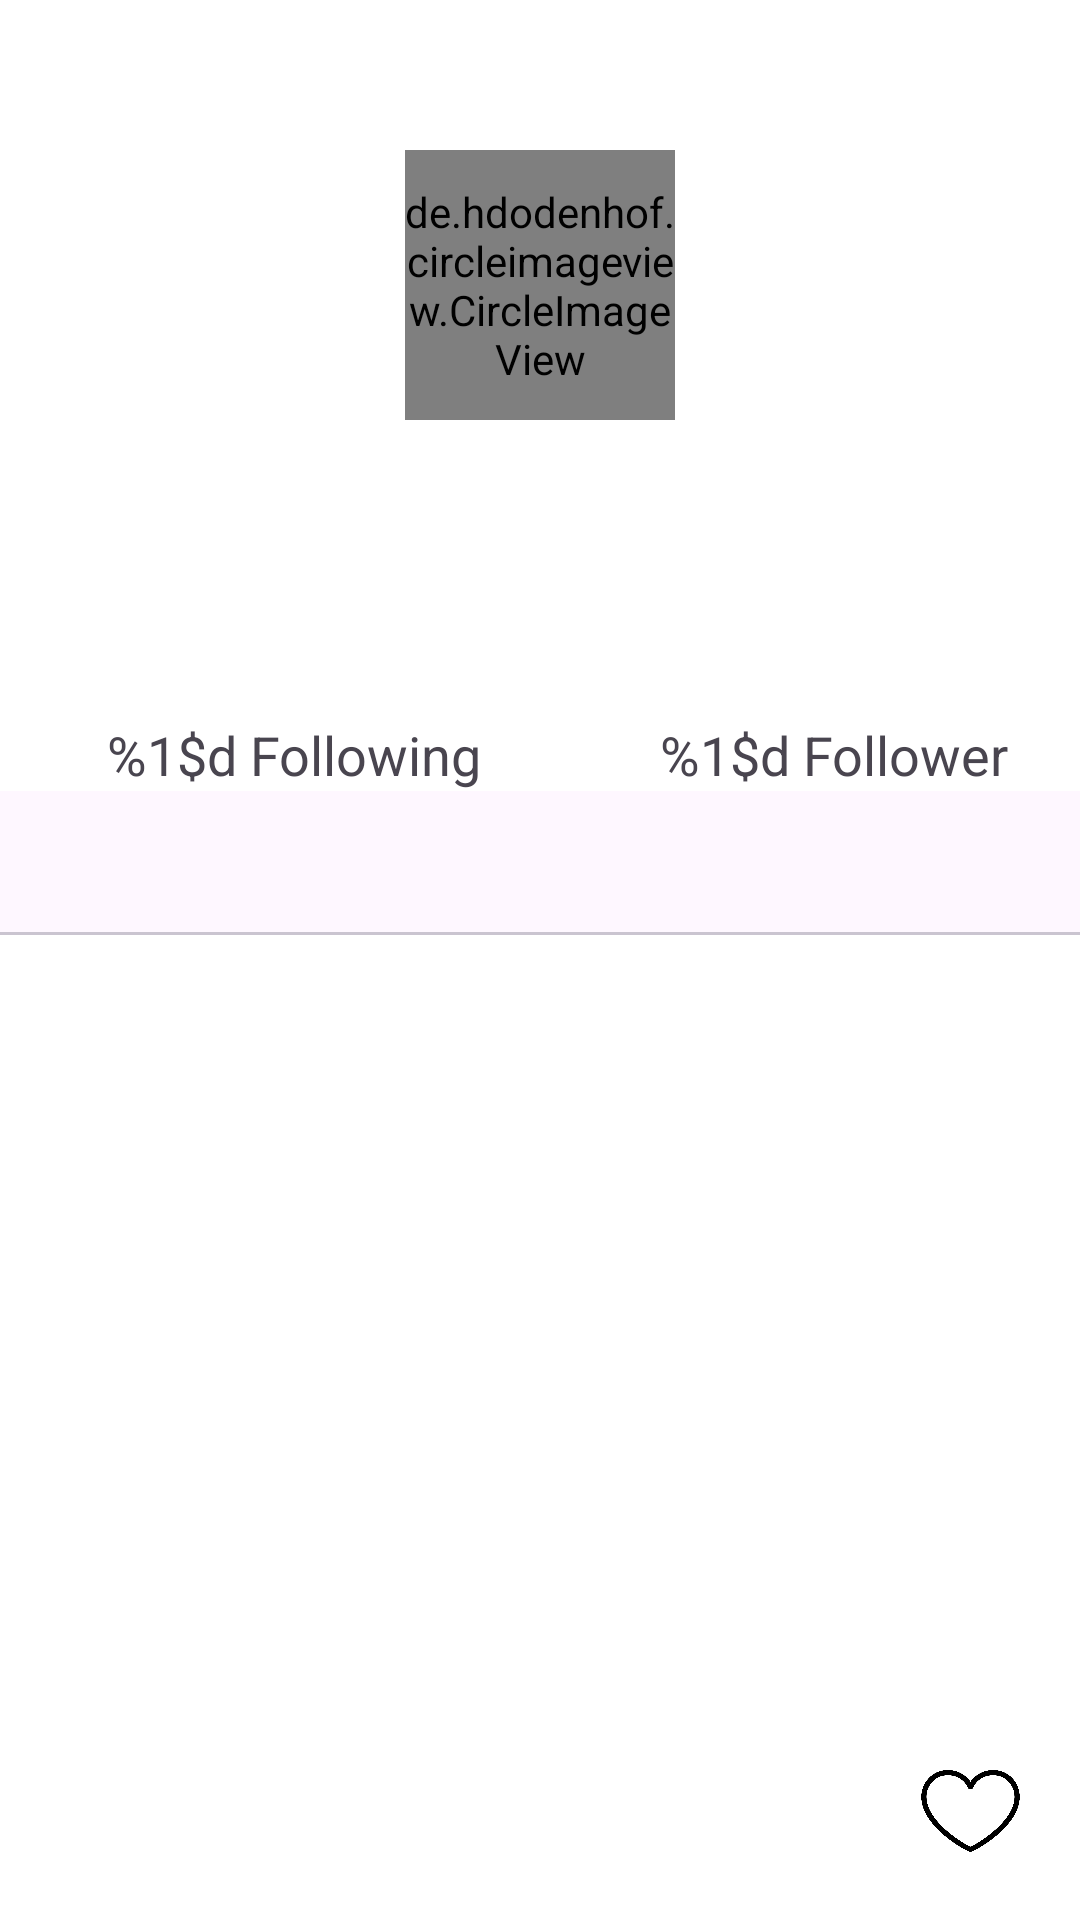

Here is an Android app screen rendered from its layout file. Give the layout XML and the strings, colors and styles it references.
<!-- AndroidManifest.xml: application theme Theme.GithubUser -->
<!-- res/layout/activity_detail_user.xml -->
<?xml version="1.0" encoding="utf-8"?>
<RelativeLayout xmlns:android="http://schemas.android.com/apk/res/android"
    xmlns:app="http://schemas.android.com/apk/res-auto"
    xmlns:tools="http://schemas.android.com/tools"
    android:layout_width="match_parent"
    android:layout_height="match_parent">

    <androidx.coordinatorlayout.widget.CoordinatorLayout
        android:layout_width="match_parent"
        android:layout_height="match_parent">

        <ScrollView
            android:id="@+id/scroll_view"
            android:layout_width="match_parent"
            android:layout_height="match_parent"
            app:layout_behavior="@string/appbar_scrolling_view_behavior">

            <LinearLayout
                android:layout_width="match_parent"
                android:layout_height="wrap_content"
                android:orientation="vertical"
                android:textAlignment="center">

                <FrameLayout
                    android:layout_width="match_parent"
                    android:layout_height="match_parent"
                    android:textAlignment="center">

                    <de.hdodenhof.circleimageview.CircleImageView
                        android:id="@+id/img_item_photo"
                        android:layout_width="90dp"
                        android:layout_height="90dp"
                        android:layout_gravity="center"
                        android:layout_marginTop="40dp"
                        android:layout_marginBottom="20dp"
                        tools:srcCompat="@tools:sample/avatars" />
                </FrameLayout>

                <TextView
                    android:id="@+id/nama"
                    android:layout_width="match_parent"
                    android:layout_height="wrap_content"
                    android:layout_gravity="bottom"

                    android:layout_marginBottom="6dp"
                    android:letterSpacing="0.2"
                    android:textAlignment="center"
                    android:textSize="25dp"
                    android:textStyle="bold"
                    android:title="@string/namauser"
                    tools:ignore="RtlCompat" />

                <TextView
                    android:id="@+id/namauser"
                    android:layout_width="match_parent"
                    android:layout_height="wrap_content"
                    android:layout_gravity="bottom"

                    android:layout_marginBottom="6dp"
                    android:letterSpacing="0.2"
                    android:textAlignment="center"
                    android:textSize="25dp"
                    android:textStyle="bold"
                    android:title="@string/namauser"
                    tools:ignore="RtlCompat" />

                <LinearLayout
                    android:layout_width="match_parent"
                    android:layout_height="wrap_content"
                    android:layout_marginTop="10dp"
                    android:orientation="horizontal">

                    <TextView
                        android:id="@+id/following"
                        android:layout_width="0dp"
                        android:layout_height="wrap_content"
                        android:layout_marginStart="16dp"
                        android:layout_weight="1"
                        android:text="@string/following"
                        android:textAlignment="center"
                        android:textSize="18sp"
                        tools:ignore="RtlCompat" />

                    <TextView
                        android:id="@+id/follower"
                        android:layout_width="0dp"
                        android:layout_height="wrap_content"
                        android:layout_marginStart="16dp"
                        android:layout_weight="1"
                        android:text="@string/follower"
                        android:textAlignment="center"
                        android:textSize="18sp"
                        tools:ignore="RtlCompat" />

                </LinearLayout>


                <ProgressBar
                    android:id="@+id/progressBar"
                    style="?android:attr/progressBarStyle"
                    android:layout_width="match_parent"
                    android:layout_height="wrap_content"
                    android:textAlignment="center"
                    android:visibility="gone"

                    app:layout_constraintBottom_toBottomOf="parent"

                    app:layout_constraintEnd_toEndOf="parent"
                    app:layout_constraintStart_toStartOf="parent"
                    app:layout_constraintTop_toTopOf="parent"
                    tools:visibility="visible" />

                <com.google.android.material.tabs.TabLayout
                    android:id="@+id/tabs"
                    android:layout_width="match_parent"
                    android:layout_height="wrap_content"

                    />

                <androidx.viewpager2.widget.ViewPager2
                    android:id="@+id/view_pager"
                    android:layout_width="match_parent"
                    android:layout_height="match_parent" />


            </LinearLayout>


        </ScrollView>


    </androidx.coordinatorlayout.widget.CoordinatorLayout>

    <ToggleButton
        android:id="@+id/toogle_favorite"
        android:layout_width="41dp"
        android:layout_height="41dp"
        android:layout_alignParentEnd="true"
        android:layout_alignParentBottom="true"
        android:layout_marginEnd="16dp"
        android:layout_marginBottom="16dp"
        android:background="@drawable/favorite_toogle"
        android:focusable="false"
        android:focusableInTouchMode="false"
        android:padding="40dp"
        android:textOff=""
        android:textOn="" />

</RelativeLayout>
<!-- resources referenced by this layout -->
<resources>
  <!-- drawable favorite_toogle (drawable) -->
  <?xml version="1.0" encoding="utf-8"?>
  <selector xmlns:android="http://schemas.android.com/apk/res/android">
      <item android:drawable="@drawable/fav_new" android:state_checked="false" />
      <item android:drawable="@drawable/fav_colored" android:state_checked="true" />
  </selector>
  <string name="follower">%1$d Follower</string>
  <string name="following">%1$d Following</string>
  <string name="namauser"> nama</string>
  <style name="Theme.GithubUser" parent="Base.Theme.GithubUser" />
  <!-- drawable fav_new: png bitmap (drawable, 68675 bytes) -->
  <!-- drawable fav_colored: png bitmap (drawable, 55306 bytes) -->
  <style name="Base.Theme.GithubUser" parent="Theme.Material3.DayNight.NoActionBar">
          
          
          <item name="android:statusBarColor">@color/black</item>
          <item name="android:windowBackground">@color/white</item>
          <item name="tabBackground">@color/white</item>
      </style>
  <color name="black">#FF000000</color>
  <color name="white">#FFFFFFFF</color>
</resources>
